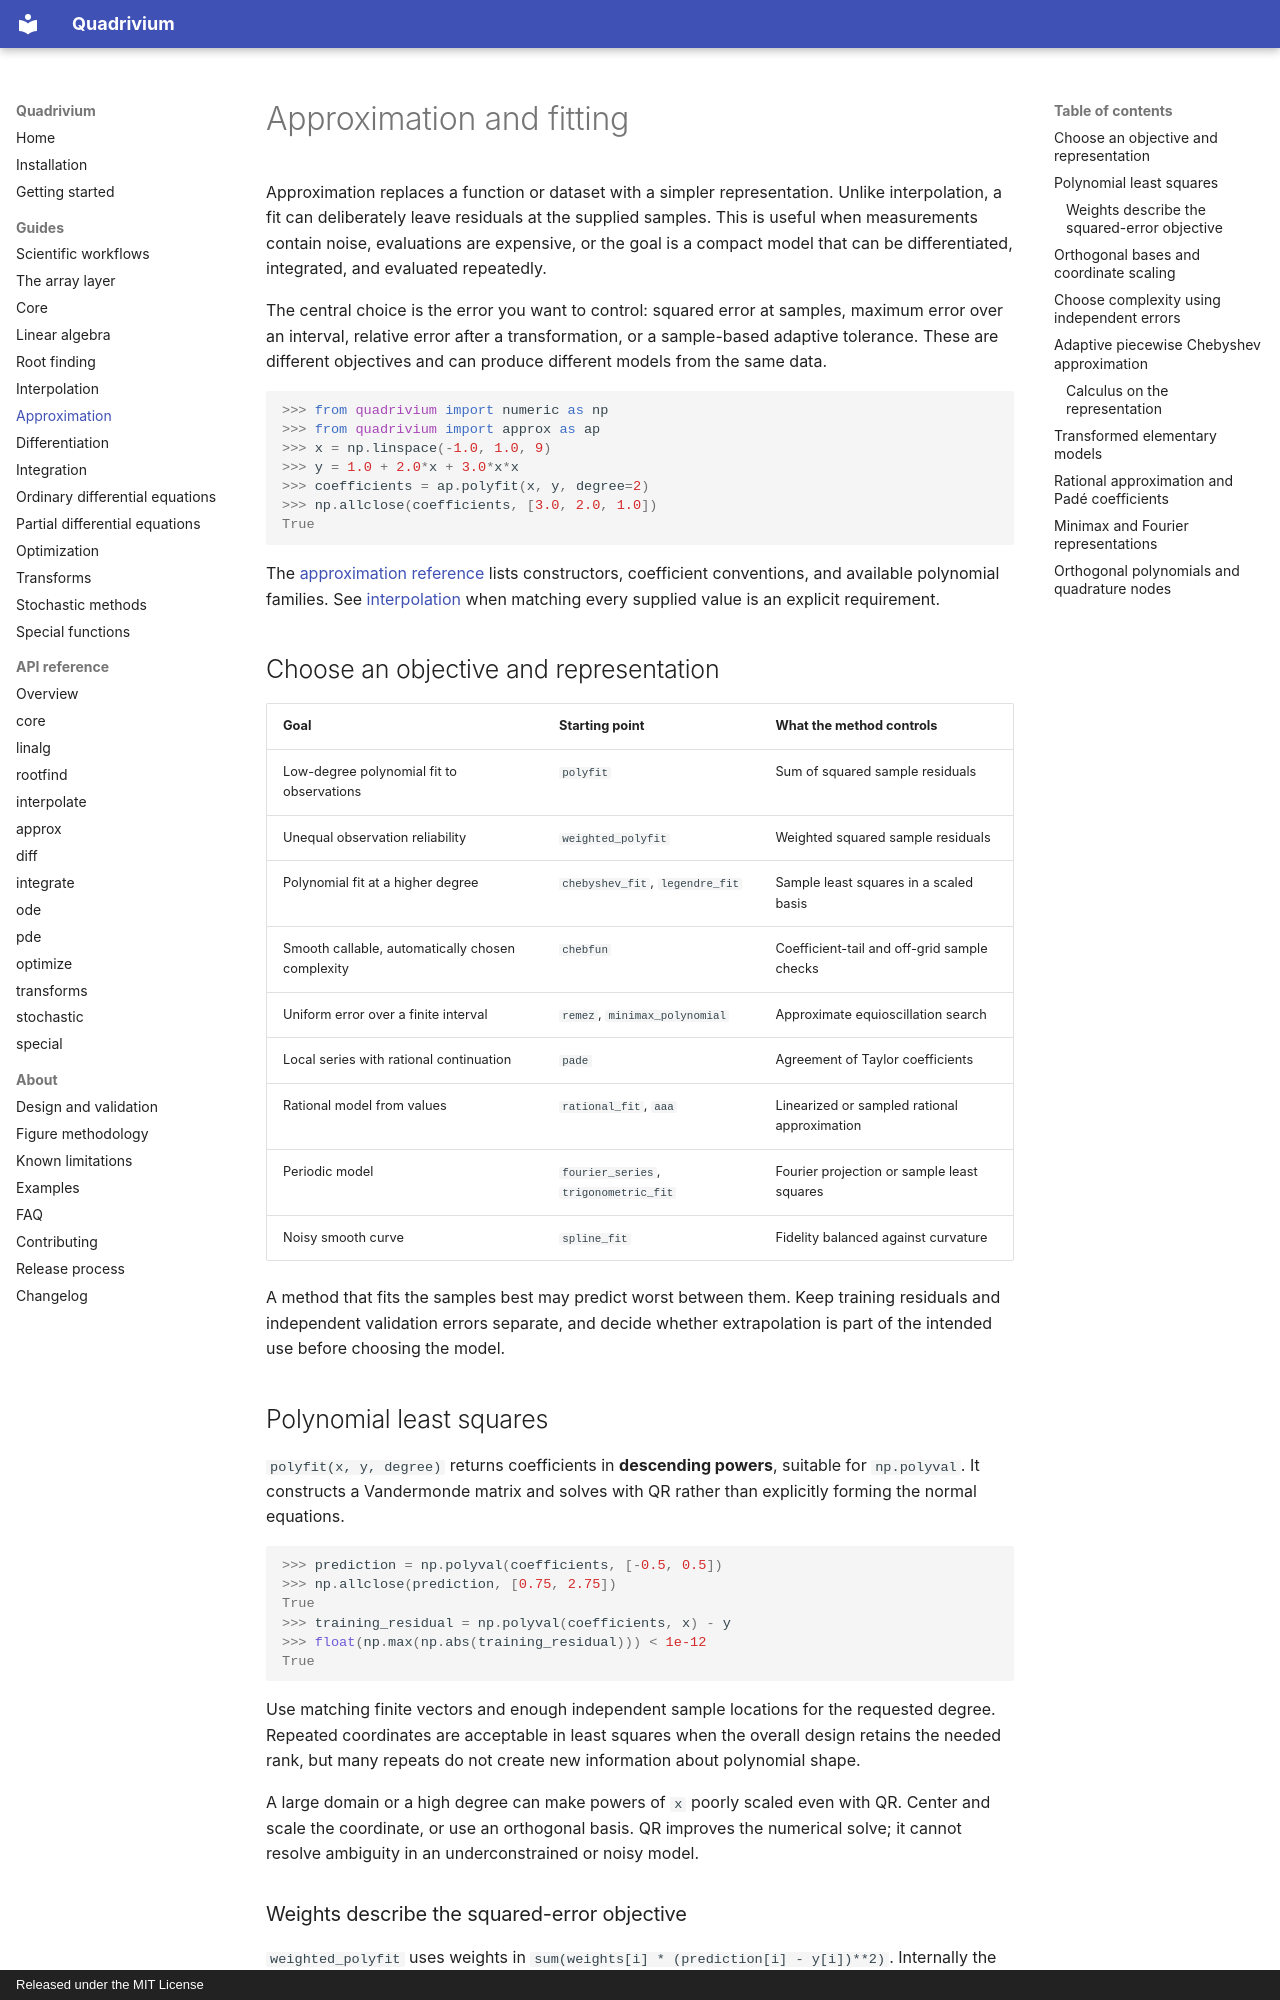

repository: ssmmkk123/quadrivium · page: guides/approx/index.html · generator: mkdocs · copyright: Released under the MIT License

# Approximation and fitting

Approximation replaces a function or dataset with a simpler representation.
Unlike interpolation, a fit can deliberately leave residuals at the supplied
samples. This is useful when measurements contain noise, evaluations are
expensive, or the goal is a compact model that can be differentiated,
integrated, and evaluated repeatedly.

The central choice is the error you want to control: squared error at samples,
maximum error over an interval, relative error after a transformation, or a
sample-based adaptive tolerance. These are different objectives and can
produce different models from the same data.

```pycon
>>> from quadrivium import numeric as np
>>> from quadrivium import approx as ap
>>> x = np.linspace(-1.0, 1.0, 9)
>>> y = 1.0 + 2.0*x + 3.0*x*x
>>> coefficients = ap.polyfit(x, y, degree=2)
>>> np.allclose(coefficients, [3.0, 2.0, 1.0])
True

```

The [approximation reference](../api/approx.md) lists constructors, coefficient
conventions, and available polynomial families. See [interpolation](interpolate.md)
when matching every supplied value is an explicit requirement.

## Choose an objective and representation

| Goal | Starting point | What the method controls |
| --- | --- | --- |
| Low-degree polynomial fit to observations | `polyfit` | Sum of squared sample residuals |
| Unequal observation reliability | `weighted_polyfit` | Weighted squared sample residuals |
| Polynomial fit at a higher degree | `chebyshev_fit`, `legendre_fit` | Sample least squares in a scaled basis |
| Smooth callable, automatically chosen complexity | `chebfun` | Coefficient-tail and off-grid sample checks |
| Uniform error over a finite interval | `remez`, `minimax_polynomial` | Approximate equioscillation search |
| Local series with rational continuation | `pade` | Agreement of Taylor coefficients |
| Rational model from values | `rational_fit`, `aaa` | Linearized or sampled rational approximation |
| Periodic model | `fourier_series`, `trigonometric_fit` | Fourier projection or sample least squares |
| Noisy smooth curve | `spline_fit` | Fidelity balanced against curvature |

A method that fits the samples best may predict worst between them. Keep
training residuals and independent validation errors separate, and decide
whether extrapolation is part of the intended use before choosing the model.

## Polynomial least squares

`polyfit(x, y, degree)` returns coefficients in **descending powers**, suitable
for `np.polyval`. It constructs a Vandermonde matrix and solves with QR rather
than explicitly forming the normal equations.

```pycon
>>> prediction = np.polyval(coefficients, [-0.5, 0.5])
>>> np.allclose(prediction, [0.75, 2.75])
True
>>> training_residual = np.polyval(coefficients, x) - y
>>> float(np.max(np.abs(training_residual))) < 1e-12
True

```

Use matching finite vectors and enough independent sample locations for the
requested degree. Repeated coordinates are acceptable in least squares when
the overall design retains the needed rank, but many repeats do not create
new information about polynomial shape.

A large domain or a high degree can make powers of `x` poorly scaled even
with QR. Center and scale the coordinate, or use an orthogonal basis.
QR improves the numerical solve; it cannot resolve ambiguity in an
underconstrained or noisy model.
